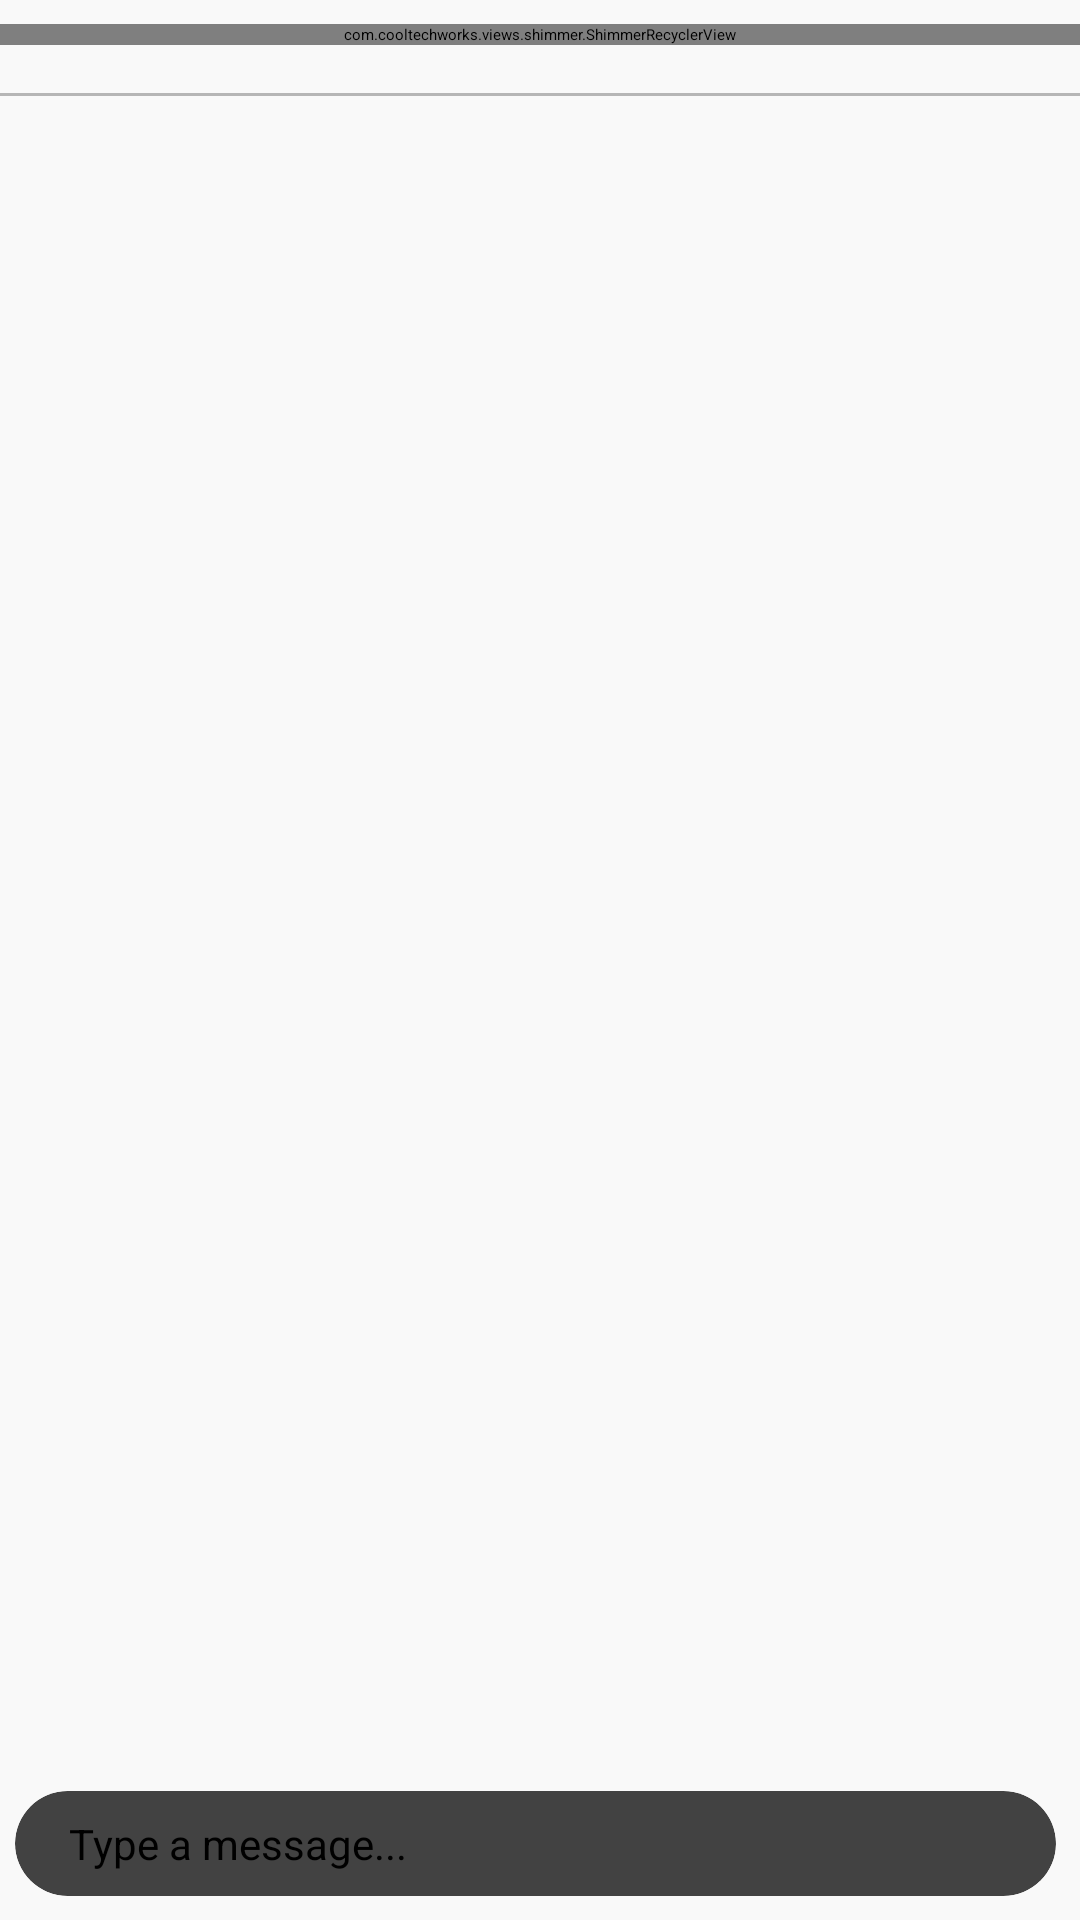

This screen was rendered from an Android layout file. Write that file and the resources it references.
<!-- AndroidManifest.xml: application theme Theme.ChatsApp -->
<!-- res/layout/activity_main.xml -->
<?xml version="1.0" encoding="utf-8"?>
<RelativeLayout xmlns:android="http://schemas.android.com/apk/res/android"
    xmlns:app="http://schemas.android.com/apk/res-auto"
    xmlns:tools="http://schemas.android.com/tools"
    android:layout_width="match_parent"
    android:layout_height="match_parent"
    android:background="#f9f9f9"
    tools:context=".Activities.MainActivity">





    <com.cooltechworks.views.shimmer.ShimmerRecyclerView
        android:id="@+id/statusList"
        android:layout_width="match_parent"
        android:layout_height="wrap_content"
        app:layout_constraintEnd_toEndOf="parent"
        app:layout_constraintStart_toStartOf="parent"
        app:layout_constraintTop_toTopOf="parent"
        android:layout_marginTop="8dp"
        android:layout_marginBottom="8dp"
        app:shimmer_demo_angle="20"
        app:shimmer_demo_child_count="10"
        app:shimmer_demo_grid_child_count="2"
        app:shimmer_demo_layout="@layout/demo_status"
        app:shimmer_demo_layout_manager_type="linear_horizontal" />

    <View
        android:id="@+id/view3"
        android:layout_width="wrap_content"
        android:layout_height="1dp"
        android:layout_marginTop="8dp"
        android:background="#B6B6B6"
        android:layout_below="@+id/statusList"/>




    <androidx.recyclerview.widget.RecyclerView
        android:id="@+id/recyclerMsgView"
        android:layout_width="match_parent"
        android:layout_height="wrap_content"
        android:layout_marginTop="8dp"
        app:layout_constraintBottom_toTopOf="@+id/cardView"
        android:layout_below="@+id/statusList" />





    <androidx.cardview.widget.CardView
        android:id="@+id/cardView"
        android:layout_width="350dp"
        android:layout_height="wrap_content"
        android:layout_marginStart="5dp"
        android:layout_marginEnd="8dp"
        android:layout_marginBottom="8dp"
        app:cardCornerRadius="30dp"
        android:layout_alignParentBottom="true"
        android:layout_marginLeft="5dp"
        android:layout_marginRight="8dp">

        <LinearLayout
            android:layout_width="match_parent"
            android:layout_height="match_parent"
            android:gravity="center"
            android:orientation="horizontal">

            <EditText
                android:id="@+id/messageBox2"
                android:layout_width="match_parent"
                android:layout_height="wrap_content"
                android:layout_marginLeft="10dp"
                android:layout_weight="1"
                android:background="@android:color/transparent"
                android:hint="Type a message..."
                android:inputType="textPersonName"
                android:padding="8dp"
                android:textSize="14sp"/>

        </LinearLayout>
    </androidx.cardview.widget.CardView>

    <ImageView
        android:id="@+id/sendBtn2"
        android:layout_width="wrap_content"
        android:layout_height="wrap_content"
        android:layout_marginEnd="8dp"
        android:background="@drawable/circle_green"
        android:padding="10dp"
        android:layout_alignParentRight="true"
        android:layout_alignParentBottom="true"
        android:layout_above="@+id/cardView"
        android:tint="@color/white"

        app:srcCompat="@drawable/ic_send" />

</RelativeLayout>
<!-- resources referenced by this layout -->
<resources>

  <!-- not gathered from this repository: default colours our renderer supplied (Android Studio template values) -->
  <color name="white">#FFFFFFFF</color>
</resources>
